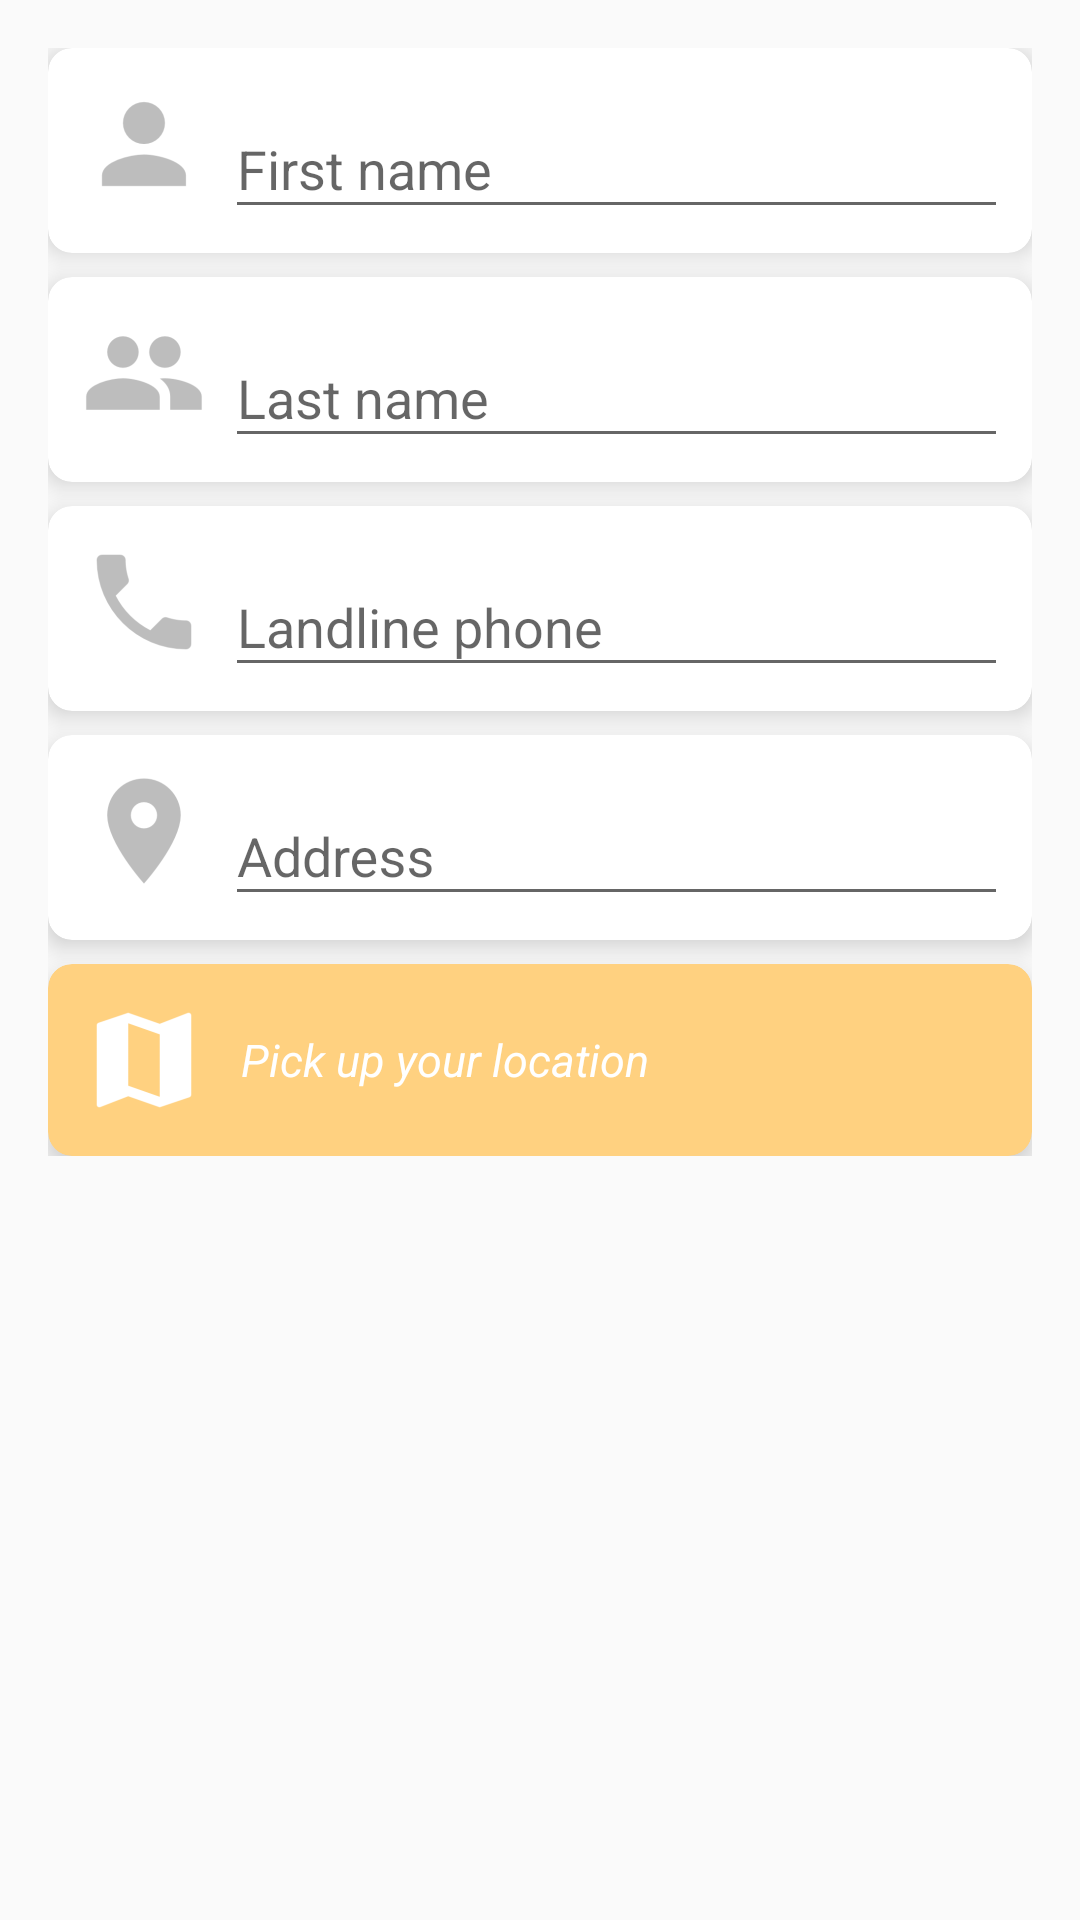

Layout XML and referenced resources for this Android screen:
<!-- AndroidManifest.xml: application theme AppTheme -->
<!-- res/layout/content_complete.xml -->
<?xml version="1.0" encoding="utf-8"?>
<RelativeLayout xmlns:android="http://schemas.android.com/apk/res/android"
    xmlns:app="http://schemas.android.com/apk/res-auto"
    xmlns:tools="http://schemas.android.com/tools"
    android:layout_width="match_parent"
    android:layout_height="match_parent"
    app:layout_behavior="@string/appbar_scrolling_view_behavior"
    tools:context="com.nikan.clickpaz.nikantest.CompleteActivity"
    tools:showIn="@layout/activity_complete">


    <android.support.v4.widget.NestedScrollView
        android:layout_width="match_parent"
        android:layout_height="match_parent"
        app:layout_behavior="@string/appbar_scrolling_view_behavior">



    <LinearLayout
        android:layout_width="match_parent"
        android:layout_height="wrap_content"
        android:orientation="vertical"
        android:layout_margin="16dp"
        >
    <android.support.v7.widget.CardView
        android:layout_width="match_parent"
        android:layout_height="wrap_content"
        app:cardCornerRadius="8dp"
        app:cardElevation="5dp"

        >

        <LinearLayout
            android:layout_width="match_parent"
            android:layout_height="wrap_content"
            android:orientation="horizontal"
            android:layout_gravity="center"
            android:layout_margin="8dp"
            >

            <ImageView
                android:layout_width="wrap_content"
                android:layout_height="wrap_content"
                android:src="@mipmap/ic_account"
                android:layout_marginRight="3dp"
                />

        <android.support.design.widget.TextInputLayout
            android:layout_width="match_parent"
            android:layout_height="wrap_content"
            android:layout_gravity="center_vertical"
            android:id="@+id/input_layout_first"
            app:errorTextAppearance="@style/MyAppTheme.TextInputLayout"

            >

            <android.support.design.widget.TextInputEditText
                android:id="@+id/edtFirst"
                android:layout_width="match_parent"
                android:layout_height="wrap_content"
                android:hint="First name"
                android:imeActionId="3"
                android:inputType="text"
                android:maxLines="1"
                android:singleLine="true"
                />

        </android.support.design.widget.TextInputLayout>

        </LinearLayout>
    </android.support.v7.widget.CardView>


    <android.support.v7.widget.CardView
        android:layout_width="match_parent"
        android:layout_height="wrap_content"
        app:cardCornerRadius="8dp"
        app:cardElevation="5dp"
        android:layout_marginTop="8dp"

        >

        <LinearLayout
            android:layout_width="match_parent"
            android:layout_height="wrap_content"
            android:orientation="horizontal"
            android:layout_gravity="center"
            android:layout_margin="8dp"
            >

            <ImageView
                android:layout_width="wrap_content"
                android:layout_height="wrap_content"
                android:src="@mipmap/ic_family"
                android:layout_marginRight="3dp"
                />

            <android.support.design.widget.TextInputLayout
                android:layout_width="match_parent"
                android:layout_height="wrap_content"
                android:layout_gravity="center_vertical"
                android:id="@+id/input_layout_last"
                app:errorTextAppearance="@style/MyAppTheme.TextInputLayout"

                >

                <android.support.design.widget.TextInputEditText
                    android:id="@+id/edtLast"
                    android:layout_width="match_parent"
                    android:layout_height="wrap_content"
                    android:hint="Last name"
                    android:imeActionId="3"
                    android:inputType="text"
                    android:maxLines="1"
                    android:singleLine="true"
                    />

            </android.support.design.widget.TextInputLayout>

        </LinearLayout>
    </android.support.v7.widget.CardView>

        <android.support.v7.widget.CardView
            android:layout_width="match_parent"
            android:layout_height="wrap_content"
            app:cardCornerRadius="8dp"
            app:cardElevation="5dp"
            android:layout_marginTop="8dp"

            >

            <LinearLayout
                android:layout_width="match_parent"
                android:layout_height="wrap_content"
                android:orientation="horizontal"
                android:layout_gravity="center"
                android:layout_margin="8dp"
                >

                <ImageView
                    android:layout_width="wrap_content"
                    android:layout_height="wrap_content"
                    android:src="@mipmap/ic_support"
                    android:layout_marginRight="3dp"
                    />

                <android.support.design.widget.TextInputLayout
                    android:layout_width="match_parent"
                    android:layout_height="wrap_content"
                    android:layout_gravity="center_vertical"
                    android:id="@+id/input_layout_phone"
                    app:errorTextAppearance="@style/MyAppTheme.TextInputLayout"

                    >

                    <android.support.design.widget.TextInputEditText
                        android:id="@+id/edtPhone"
                        android:layout_width="match_parent"
                        android:layout_height="wrap_content"
                        android:hint="Landline phone"
                        android:inputType="phone"
                        android:maxLines="1"
                        android:singleLine="true"
                        />

                </android.support.design.widget.TextInputLayout>

            </LinearLayout>
        </android.support.v7.widget.CardView>


        <android.support.v7.widget.CardView
            android:layout_width="match_parent"
            android:layout_height="wrap_content"
            app:cardCornerRadius="8dp"
            app:cardElevation="5dp"
            android:layout_marginTop="8dp"

            >

            <LinearLayout
                android:layout_width="match_parent"
                android:layout_height="wrap_content"
                android:orientation="horizontal"
                android:layout_gravity="center"
                android:layout_margin="8dp"
                >

                <ImageView
                    android:layout_width="wrap_content"
                    android:layout_height="wrap_content"
                    android:src="@mipmap/ic_location"
                    android:layout_marginRight="3dp"
                    />

                <android.support.design.widget.TextInputLayout
                    android:layout_width="match_parent"
                    android:layout_height="wrap_content"
                    android:layout_gravity="center_vertical"
                    android:id="@+id/input_layout_address"
                    app:errorTextAppearance="@style/MyAppTheme.TextInputLayout"
                    >

                    <android.support.design.widget.TextInputEditText
                        android:id="@+id/edtAddress"
                        android:layout_width="match_parent"
                        android:layout_height="wrap_content"
                        android:hint="Address"
                        android:minLines="1"
                        android:singleLine="false"
                        android:inputType="textMultiLine"
                        android:lines="8"
                        android:scrollbars="vertical"

                    />

                </android.support.design.widget.TextInputLayout>

            </LinearLayout>
        </android.support.v7.widget.CardView>

        <android.support.v7.widget.CardView
            android:layout_width="match_parent"
            android:layout_height="wrap_content"
            app:cardCornerRadius="8dp"
            app:cardElevation="5dp"
            android:layout_marginTop="8dp"
            android:id="@+id/pick_location"
            app:cardBackgroundColor="#FFD180"
            >

            <LinearLayout
                android:layout_width="match_parent"
                android:layout_height="wrap_content"
                android:orientation="horizontal"
                android:layout_gravity="center"
                android:layout_margin="8dp"
                >

                <ImageView
                    android:layout_width="wrap_content"
                    android:layout_height="wrap_content"
                    android:src="@mipmap/ic_map"
                    android:layout_marginRight="8dp"/>
            <TextView
                android:layout_width="wrap_content"
                android:layout_height="wrap_content"
                android:text="Pick up your location"
                android:layout_gravity="center"
                android:gravity="center"
                android:textColor="#FFFFFF"
                android:layout_marginRight="3dp"
                android:textSize="15sp"
                android:textStyle="italic"

                />


            </LinearLayout>

        </android.support.v7.widget.CardView>

        <android.support.v7.widget.RecyclerView
            android:layout_width="wrap_content"
            android:layout_height="wrap_content"
            android:orientation="horizontal"
            android:id="@+id/recycler_locaition"
            android:layout_marginTop="20dp"
            android:layout_gravity="center"
            android:visibility="gone"
            >

        </android.support.v7.widget.RecyclerView>



    </LinearLayout>


    </android.support.v4.widget.NestedScrollView>

</RelativeLayout>
<!-- res/layout/activity_complete.xml (included above) -->
<?xml version="1.0" encoding="utf-8"?>
<android.support.design.widget.CoordinatorLayout xmlns:android="http://schemas.android.com/apk/res/android"
    xmlns:app="http://schemas.android.com/apk/res-auto"
    xmlns:tools="http://schemas.android.com/tools"
    android:layout_width="match_parent"
    android:layout_height="match_parent"
    tools:context="com.nikan.clickpaz.nikantest.CompleteActivity">

    <android.support.design.widget.AppBarLayout
        android:layout_width="match_parent"
        android:layout_height="wrap_content"
        android:theme="@style/AppTheme.AppBarOverlay">

        <android.support.v7.widget.Toolbar
            android:id="@+id/toolbar"
            android:layout_width="match_parent"
            android:layout_height="?attr/actionBarSize"
            android:background="?attr/colorPrimary"
            app:popupTheme="@style/AppTheme.PopupOverlay" />

    </android.support.design.widget.AppBarLayout>

    <include layout="@layout/content_complete" />



    <RelativeLayout
        android:layout_width="match_parent"
        android:layout_height="50dp"
        android:layout_gravity="bottom|center"
        >
        <android.support.v7.widget.CardView
            android:layout_width="match_parent"
            android:layout_height="wrap_content"
            android:layout_alignParentBottom="true"
            app:cardCornerRadius="8dp"
            app:elevation="5dp"
            app:cardBackgroundColor="@color/bg_view_sms"
            android:id="@+id/compelete_card"

            >
            <TextView
                android:layout_width="wrap_content"
                android:layout_height="wrap_content"
                android:text="FACTOR"
                android:layout_gravity="center"
                android:layout_margin="10dp"
                android:textColor="#FFFFFF"

                />

        </android.support.v7.widget.CardView>

    </RelativeLayout>

</android.support.design.widget.CoordinatorLayout>
<!-- resources referenced by this layout -->
<resources>
  <color name="bg_view_sms">#ffd423</color>
  <!-- mipmap ic_account: png bitmap (mipmap-hdpi, 692 bytes) -->
  <!-- mipmap ic_family: png bitmap (mipmap-hdpi, 935 bytes) -->
  <!-- mipmap ic_location: png bitmap (mipmap-hdpi, 938 bytes) -->
  <!-- mipmap ic_map: png bitmap (mipmap-hdpi, 620 bytes) -->
  <!-- mipmap ic_support: png bitmap (mipmap-hdpi, 753 bytes) -->
  <style name="AppTheme.AppBarOverlay" parent="ThemeOverlay.AppCompat.Dark.ActionBar" />
  <style name="AppTheme.PopupOverlay" parent="ThemeOverlay.AppCompat.Light" />
  <style name="MyAppTheme.TextInputLayout" parent="@android:style/TextAppearance">
          <item name="android:textColor">@color/error</item>
      </style>
  <style name="AppTheme" parent="Theme.AppCompat.Light.DarkActionBar">
          
          <item name="colorPrimary">@color/colorPrimary</item>
          <item name="colorPrimaryDark">@color/colorPrimaryDark</item>
          <item name="colorAccent">@color/colorAccent</item>
      </style>
  <color name="error">#ea3732</color>
  <color name="colorPrimary">#607D8B</color>
  <color name="colorPrimaryDark">#FF9800</color>
  <color name="colorAccent">#EF6C00</color>
</resources>
